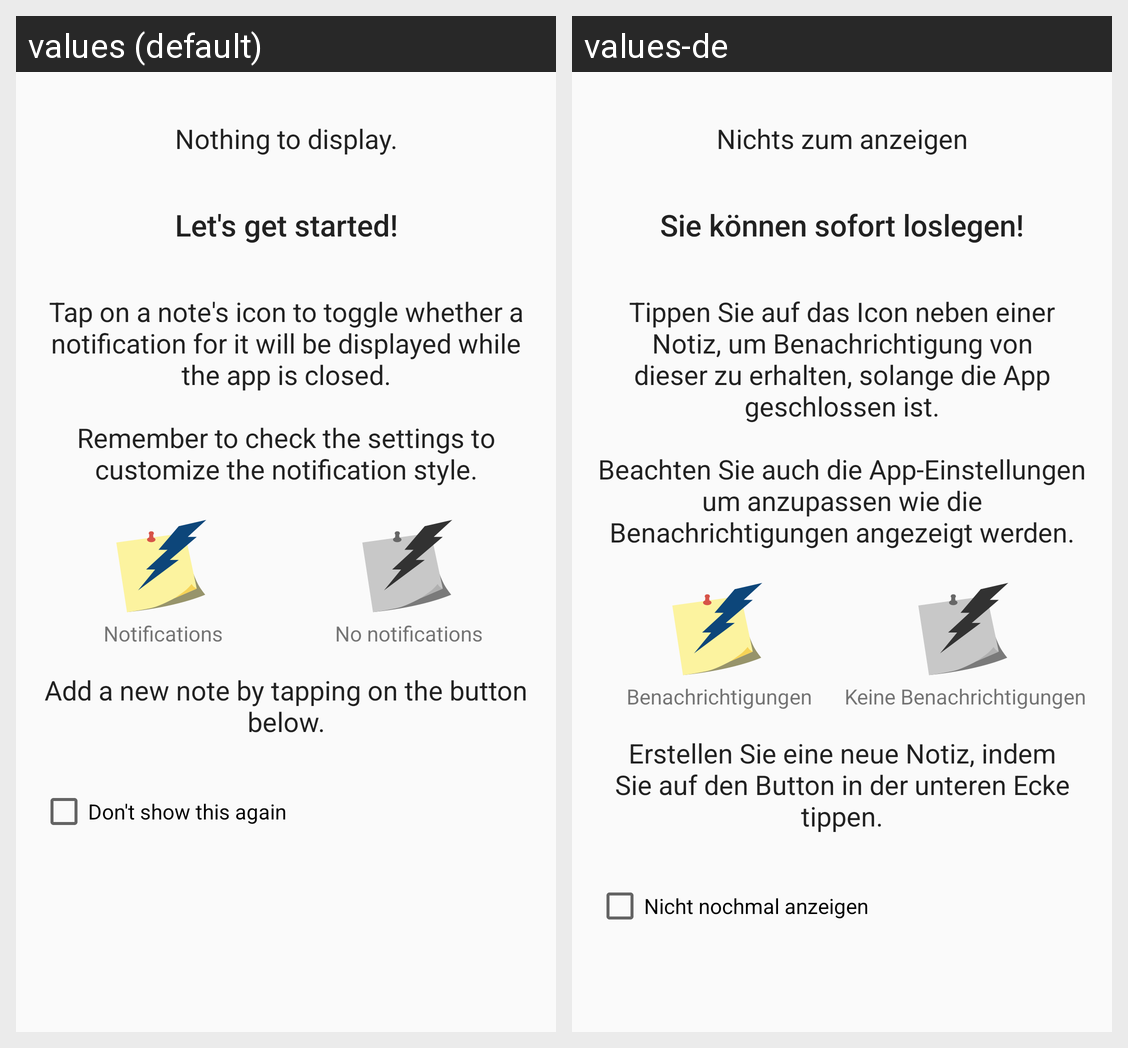

Locale-by-locale string values for the Android screen shown in this grid:
Android screen res/layout/content_main.xml rendered under 2 locales, left to right: values (default), values-de. Device: Nexus 5 (rendered at 1080×1920; each locale shown at half size, 540×960, under a caption strip naming it); theme AppTheme.
Strings drawn on this screen, with the default value and each locale's value (text and hints the layout hard-codes, and strings that could not be matched under every locale, appear in the picture but are not listed):

nothing_to_display
  values: Nothing to display.
  values-de: Nichts zum anzeigen

tutorial_welcome
  values: Let's get started!
  values-de: Sie können sofort loslegen!

tutorial_main_text
  values: Tap on a note's icon to toggle whether a notification for it will be displayed while the app is closed.
      
      Remember to check the settings to customize the notification style.
  values-de: Tippen Sie auf das Icon neben einer Notiz, um Benachrichtigung von dieser zu erhalten, solange die App geschlossen ist.
      
      Beachten Sie auch die App-Einstellungen um anzupassen wie die Benachrichtigungen angezeigt werden.

tutorial_enabled
  values: Notifications
  values-de: Benachrichtigungen

tutorial_disabled
  values: No notifications
  values-de: Keine Benachrichtigungen

tutorial_starting_instructions
  values: Add a new note by tapping on the button below.
  values-de: Erstellen Sie eine neue Notiz, indem Sie auf den Button in der unteren Ecke tippen.

tutorial_do_not_show_again
  values: Don't show this again
  values-de: Nicht nochmal anzeigen
